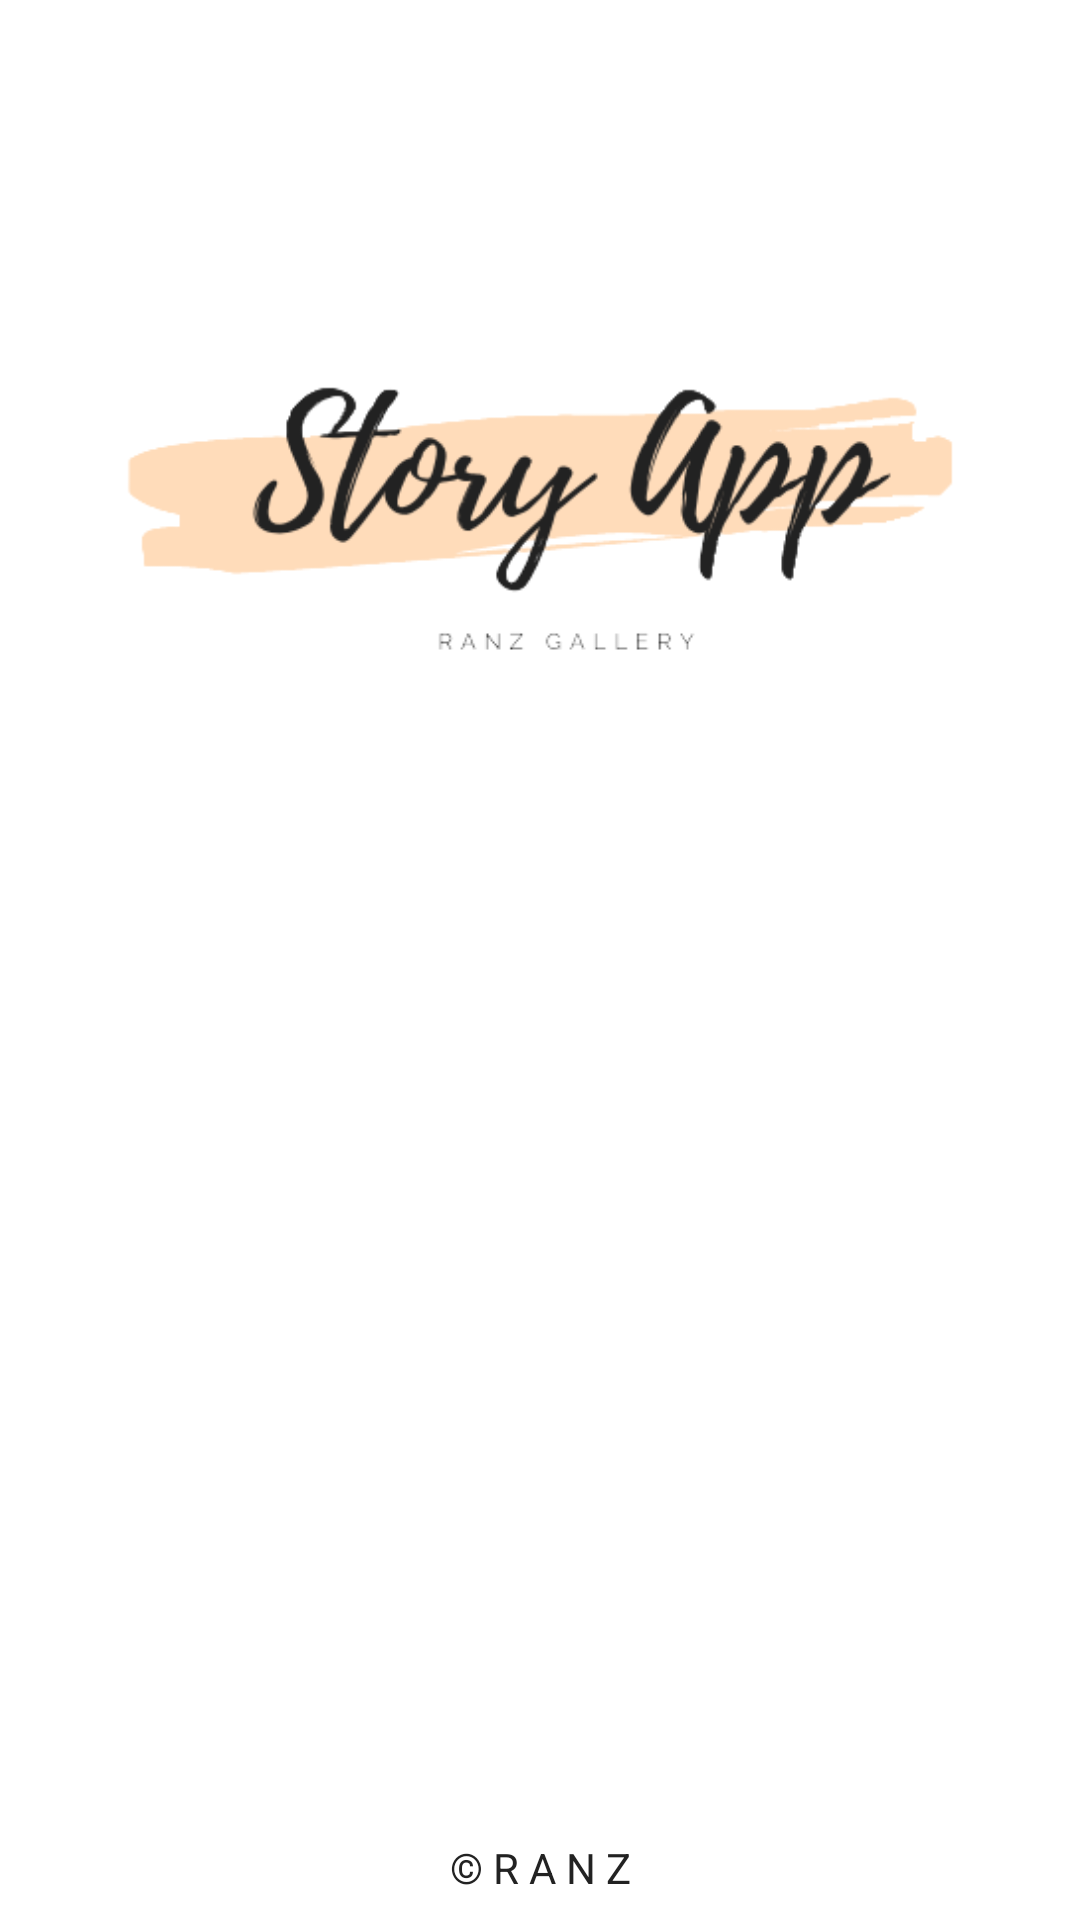

Android layout source for this screen:
<!-- AndroidManifest.xml: application theme Theme.StoryApp -->
<!-- res/layout/activity_welcome.xml -->
<?xml version="1.0" encoding="utf-8"?>
<androidx.constraintlayout.widget.ConstraintLayout xmlns:android="http://schemas.android.com/apk/res/android"
    xmlns:app="http://schemas.android.com/apk/res-auto"
    xmlns:tools="http://schemas.android.com/tools"
    android:id="@+id/background"
    android:layout_width="match_parent"
    android:layout_height="match_parent"
    tools:context=".ui.welcome.WelcomeActivity">

    <ImageView
        android:id="@+id/imageView"
        android:layout_width="0dp"
        android:layout_height="0dp"
        app:layout_constraintBottom_toTopOf="@+id/guidelineHorizontal"
        app:layout_constraintEnd_toEndOf="parent"
        app:layout_constraintStart_toStartOf="parent"
        app:layout_constraintTop_toTopOf="parent"
        app:srcCompat="@drawable/welcome_bg" />


    <TextView
        android:id="@+id/descTextView"
        android:textAlignment="center"
        style="@style/TextSpec.Value"
        android:layout_width="0dp"
        android:layout_height="wrap_content"
        android:layout_marginStart="32dp"
        android:layout_marginEnd="32dp"
        android:alpha="0"
        android:text="@string/message_welcome_page"
        android:textSize="14sp"
        app:layout_constraintEnd_toEndOf="parent"
        app:layout_constraintHorizontal_bias="0.0"
        app:layout_constraintStart_toStartOf="parent"
        app:layout_constraintTop_toBottomOf="@+id/imageView" />

    <Button
        android:id="@+id/loginButton"
        style="@style/TextSpec.Field"
        android:layout_width="0dp"
        android:layout_height="wrap_content"
        android:layout_marginStart="32dp"
        android:layout_marginTop="64dp"
        android:layout_marginEnd="16dp"
        android:textAllCaps="false"
        android:alpha="0"
        android:backgroundTint="@color/main_theme"
        android:text="@string/login"
        android:textColor="@color/text_color"
        app:layout_constraintEnd_toStartOf="@+id/guidelineVertical"
        app:layout_constraintStart_toStartOf="parent"
        app:layout_constraintTop_toBottomOf="@+id/descTextView" />

    <Button
        android:id="@+id/signupButton"
        style="@style/TextSpec.Field"
        android:layout_width="0dp"
        android:layout_height="wrap_content"
        android:layout_marginStart="16dp"
        android:layout_marginTop="64dp"
        android:layout_marginEnd="32dp"
        android:textAllCaps="false"
        android:alpha="0"
        android:backgroundTint="@color/main_theme"
        android:text="@string/signup"
        android:textColor="@color/text_color"
        app:layout_constraintEnd_toEndOf="parent"
        app:layout_constraintStart_toStartOf="@+id/guidelineVertical"
        app:layout_constraintTop_toBottomOf="@+id/descTextView" />

    <androidx.constraintlayout.widget.Guideline
        android:id="@+id/guidelineHorizontal"
        android:layout_width="wrap_content"
        android:layout_height="64dp"
        android:orientation="horizontal"
        app:layout_constraintEnd_toEndOf="parent"
        app:layout_constraintGuide_end="310dp"
        app:layout_constraintStart_toStartOf="parent" />

    <androidx.constraintlayout.widget.Guideline
        android:id="@+id/guidelineVertical"
        android:layout_width="wrap_content"
        android:layout_height="64dp"
        android:orientation="vertical"
        app:layout_constraintEnd_toEndOf="parent"
        app:layout_constraintGuide_percent="0.5"
        app:layout_constraintStart_toStartOf="parent" />

    <TextView
        style="@style/TextSpec.Value"
        android:id="@+id/copyrightTextView"
        android:layout_width="wrap_content"
        android:layout_height="wrap_content"
        android:layout_marginStart="32dp"
        android:layout_marginEnd="32dp"
        android:layout_marginBottom="8dp"
        android:text="@string/copyright"
        android:textSize="14sp"
        app:layout_constraintBottom_toBottomOf="parent"
        app:layout_constraintEnd_toEndOf="parent"
        app:layout_constraintStart_toStartOf="parent" />

</androidx.constraintlayout.widget.ConstraintLayout>
<!-- resources referenced by this layout -->
<resources>
  <color name="main_theme">#FFDCBA</color>
  <color name="text_color">#222222</color>
  <!-- drawable welcome_bg: png bitmap (drawable, 30900 bytes) -->
  <string name="copyright">© R A N Z</string>
  <string name="login">Login</string>
  <string name="message_welcome_page">Share your activities aesthetically</string>
  <string name="signup">Sign Up</string>
  <style name="TextSpec.Field">
          <item name="android:layout_width">wrap_content</item>
          <item name="android:layout_height">wrap_content</item>
          <item name="android:textStyle">bold</item>
          <item name="android:textSize">16sp</item>
          <item name="fontFamily">@font/regular_poppins</item>
          <item name="android:textColor">@color/text_color</item>
      </style>
  <style name="TextSpec.Value">
          <item name="android:layout_width">match_parent</item>
          <item name="android:layout_height">wrap_content</item>
          <item name="android:layout_weight">2</item>
          <item name="android:textSize">16sp</item>
          <item name="fontFamily">@font/regular_poppins</item>
          <item name="android:textColor">@color/text_color</item>
      </style>
  <style name="Theme.StoryApp" parent="Theme.MaterialComponents.DayNight.DarkActionBar">
          
          <item name="colorPrimary">@color/secondary_theme</item>
          <item name="colorPrimaryVariant">@color/secondary_theme</item>
          <item name="colorOnPrimary">@color/text_color</item>
          
          <item name="colorSecondary">@color/teal_200</item>
          <item name="colorSecondaryVariant">@color/teal_700</item>
          <item name="colorOnSecondary">@color/black</item>
          
          <item name="android:statusBarColor">@color/third_theme</item>
          <item name="android:actionMenuTextColor">@color/text_color</item>
          
      </style>
  <color name="secondary_theme">#ECBA89</color>
  <color name="teal_200">#FF03DAC5</color>
  <color name="teal_700">#FF018786</color>
  <color name="black">#FF000000</color>
  <color name="third_theme">#D6A87C</color>
</resources>
